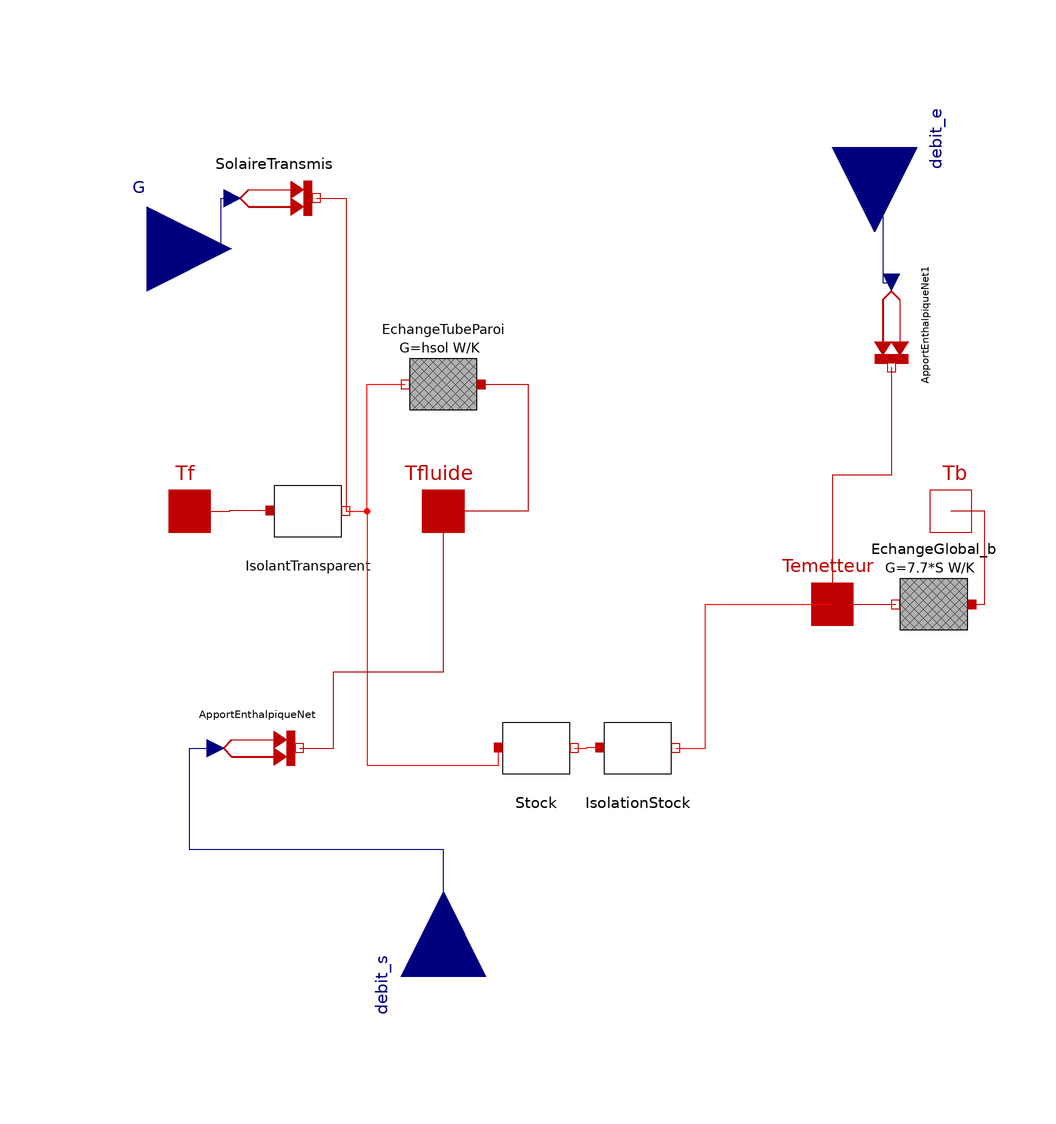

This picture is the connection diagram that the Modelica source below describes through its graphical annotations.

model ElementXAxis "\"static solar active wall slice\""

  parameter Modelica.Units.NonSI.Temperature_degC Tstart=25;
  parameter Modelica.Units.SI.Area S=1 "active wall area";
  parameter Integer n_isol_f=5 "number of front face meshes";
parameter Integer n_stock=5 "number of stock meshes";
parameter Integer n_isol_b=3 "number of back side meshes";
  parameter Modelica.Units.SI.Length e_isol_f=0.16
    "front face insulation thickness";
  parameter Modelica.Units.SI.Length e_isol_b=0.03
    "back face insulation thickness";
  parameter Modelica.Units.SI.Length e_stock=0.2 "stock thickness";

  parameter BuildSysPro.Utilities.Records.GenericSolid mat_isol_f=
      BuildSysPro.Utilities.Data.Solids.MineralWool40()
    "transparent insulation";
  parameter BuildSysPro.Utilities.Records.GenericSolid mat_stock=
      BuildSysPro.Utilities.Data.Solids.Concrete() "stock";
  parameter BuildSysPro.Utilities.Records.GenericSolid mat_isol_b=
      BuildSysPro.Utilities.Data.Solids.MineralWool40() "stock insulation";

  parameter Modelica.Units.SI.ThermalConductance hsol=100
    "exchange coefficient pipe/wall";

  BaseClasses.HeatTransfer.Interfaces.HeatPort_a Tf "front panel temperature"
    annotation (Placement(transformation(extent={{-100,0},{-80,20}})));

  Modelica.Blocks.Interfaces.RealInput G
    " solar flux absorbed on the element" annotation (Placement(
        transformation(extent={{-120,52},{-80,92}})));
  BaseClasses.HeatTransfer.Sources.PrescribedHeatFlow SolaireTransmis
    annotation (Placement(transformation(extent={{-80,74},{-60,94}})));
  BaseClasses.HeatTransfer.Interfaces.HeatPort_a Tfluide
    annotation (Placement(transformation(extent={{-40,0},{-20,20}})));
  BaseClasses.HeatTransfer.Components.ThermalConductor EchangeTubeParoi(G=hsol)
    annotation (Placement(transformation(
        extent={{-10,-10},{10,10}},
        rotation=180,
        origin={-30,40})));
  BaseClasses.HeatTransfer.Components.HomogeneousConduction Stock(
    S=S,
    e=e_stock,
    n=n_stock,
    mat=BuildSysPro.Utilities.Data.Solids.Concrete())
    annotation (Placement(transformation(extent={{-18,-56},{2,-36}})));

  BaseClasses.HeatTransfer.Components.HomogeneousConduction IsolationStock(
    S=S,
    e=e_isol_b,
    n=n_isol_b,
    mat=BuildSysPro.Utilities.Data.Solids.MineralWool40())
    annotation (Placement(transformation(extent={{6,-56},{26,-36}})));

  BaseClasses.HeatTransfer.Components.HomogeneousConduction IsolantTransparent(
    S=S,
    e=e_isol_f,
    n=n_isol_f,
    mat(
      rho=32,
      lambda=0.06,
      c=1000)) annotation (Placement(transformation(extent={{-72,0},{-52,20}})));

  BaseClasses.HeatTransfer.Interfaces.HeatPort_b Tb
    "back panel temperature"
    annotation (Placement(transformation(extent={{80,0},{100,20}})));
  BaseClasses.HeatTransfer.Components.ThermalConductor EchangeGlobal_b(G=7.7*S)
    annotation (Placement(transformation(
        extent={{-10,-10},{10,10}},
        rotation=180,
        origin={86,-12})));
  BaseClasses.HeatTransfer.Interfaces.HeatPort_a Temetteur annotation (
      Placement(transformation(extent={{52,-22},{72,-2}}), iconTransformation(
          extent={{50,0},{70,20}})));

  BaseClasses.HeatTransfer.Sources.PrescribedHeatFlow ApportEnthalpiqueNet
    annotation (Placement(transformation(extent={{-84,-56},{-64,-36}})));
  Modelica.Blocks.Interfaces.RealInput debit_s "enthalpy supply"
                                          annotation (Placement(
        transformation(extent={{-20,-20},{20,20}},
        rotation=90,
        origin={-30,-100}), iconTransformation(
        extent={{-20,-20},{20,20}},
        rotation=90,
        origin={-30,-120})));
  BaseClasses.HeatTransfer.Sources.PrescribedHeatFlow ApportEnthalpiqueNet1
    annotation (Placement(transformation(
        extent={{-10,-10},{10,10}},
        rotation=270,
        origin={76,54})));
  Modelica.Blocks.Interfaces.RealInput debit_e "enthalpy supply"
                                          annotation (Placement(
        transformation(extent={{-20,-20},{20,20}},
        rotation=270,
        origin={72,96}), iconTransformation(
        extent={{-20,-20},{20,20}},
        rotation=270,
        origin={60,120})));
equation
  connect(G, SolaireTransmis.Q_flow)    annotation (Line(
      points={{-100,72},{-82.5,72},{-82.5,84},{-80,84}},
      color={0,0,127},
      smooth=Smooth.None));
  connect(Tf, IsolantTransparent.port_a) annotation (Line(
      points={{-90,10},{-80.5,10},{-80.5,10.2},{-71,10.2}},
      color={191,0,0},
      smooth=Smooth.None));
  connect(Stock.port_b, IsolationStock.port_a) annotation (Line(
      points={{1,-46},{4,-46},{4,-45.8},{7,-45.8}},
      color={255,0,0},
      smooth=Smooth.None));
  connect(SolaireTransmis.port, IsolantTransparent.port_b)
    annotation (Line(
      points={{-60,84},{-53,84},{-53,10}},
      color={191,0,0},
      smooth=Smooth.None));
  connect(IsolantTransparent.port_b, EchangeTubeParoi.port_b)
    annotation (Line(
      points={{-53,10},{-48,10},{-48,40},{-39,40}},
      color={255,0,0},
      smooth=Smooth.None));
  connect(EchangeTubeParoi.port_a, Tfluide) annotation (Line(
      points={{-21,40},{-10,40},{-10,10},{-30,10}},
      color={191,0,0},
      smooth=Smooth.None));
  connect(IsolantTransparent.port_b, Stock.port_a) annotation (Line(
      points={{-53,10},{-48,10},{-48,-50},{-17,-50},{-17,-45.8}},
      color={255,0,0},
      smooth=Smooth.None));
  connect(ApportEnthalpiqueNet.port, Tfluide)
                                             annotation (Line(
      points={{-64,-46},{-56,-46},{-56,-28},{-30,-28},{-30,10}},
      color={191,0,0},
      smooth=Smooth.None));
  connect(debit_e, ApportEnthalpiqueNet1.Q_flow)
                                               annotation (Line(
      points={{72,96},{74,96},{74,64},{76,64}},
      color={0,0,127},
      smooth=Smooth.None));
  connect(ApportEnthalpiqueNet1.port, Temetteur)
                                               annotation (Line(
      points={{76,44},{76,18.5},{62,18.5},{62,-12}},
      color={191,0,0},
      smooth=Smooth.None));
  connect(Temetteur, EchangeGlobal_b.port_b) annotation (Line(
      points={{62,-12},{69.5,-12},{69.5,-12},{77,-12}},
      color={191,0,0},
      smooth=Smooth.None));
  connect(EchangeGlobal_b.port_a, Tb) annotation (Line(
      points={{95,-12},{98,-12},{98,10},{90,10}},
      color={191,0,0},
      smooth=Smooth.None));
  connect(IsolationStock.port_b, Temetteur) annotation (Line(
      points={{25,-46},{32,-46},{32,-12},{62,-12}},
      color={255,0,0},
      smooth=Smooth.None));
  connect(debit_s, ApportEnthalpiqueNet.Q_flow) annotation (Line(
      points={{-30,-100},{-30,-70},{-90,-70},{-90,-46},{-84,-46}},
      color={0,0,127},
      smooth=Smooth.None));
  annotation (Diagram(coordinateSystem(preserveAspectRatio=true,
          extent={{-100,-100},{100,100}}), graphics), Icon(
        coordinateSystem(preserveAspectRatio=true, extent={{-100,
            -100},{100,100}}), graphics={
        Rectangle(
          extent={{-20,100},{30,-100}},
          lineColor={215,215,215},
          fillColor={215,215,215},
          fillPattern=FillPattern.Solid),
        Rectangle(extent={{-80,100},{-40,-100}}, lineColor={0,0,255}),
        Rectangle(
          extent={{-40,100},{-20,20}},
          lineColor={0,0,255},
          fillColor={170,213,255},
          fillPattern=FillPattern.Solid),
        Rectangle(
          extent={{-40,0},{-20,-100}},
          lineColor={0,0,255},
          fillColor={170,213,255},
          fillPattern=FillPattern.Solid),
        Rectangle(
          extent={{30,100},{50,-100}},
          lineColor={215,215,215},
          fillColor={255,255,170},
          fillPattern=FillPattern.Solid)}),
    Documentation(info="<html>
<p><u><b>Hypothesis and equations</b></u></p>
<p>none</p>
<p><u><b>Bibliography</b></u></p>
<p>none</p>
<p><u><b>Instructions for use</b></u></p>
<p>none</p>
<p><u><b>Known limits / Use precautions</b></u></p>
<p>none</p>
<p><u><b>Validations</b></u></p>
<p>none</p>
<p><b>--------------------------------------------------------------<br>
Licensed by EDF under a 3-clause BSD-license<br>
Copyright © EDF2009 - 2024<br>
BuildSysPro version 3.7.0<br>
Author : Emmanuel AMY DE LA BRETEQUE, EDF (2010)<br>
--------------------------------------------------------------</b></p>
</html>"));
end ElementXAxis;